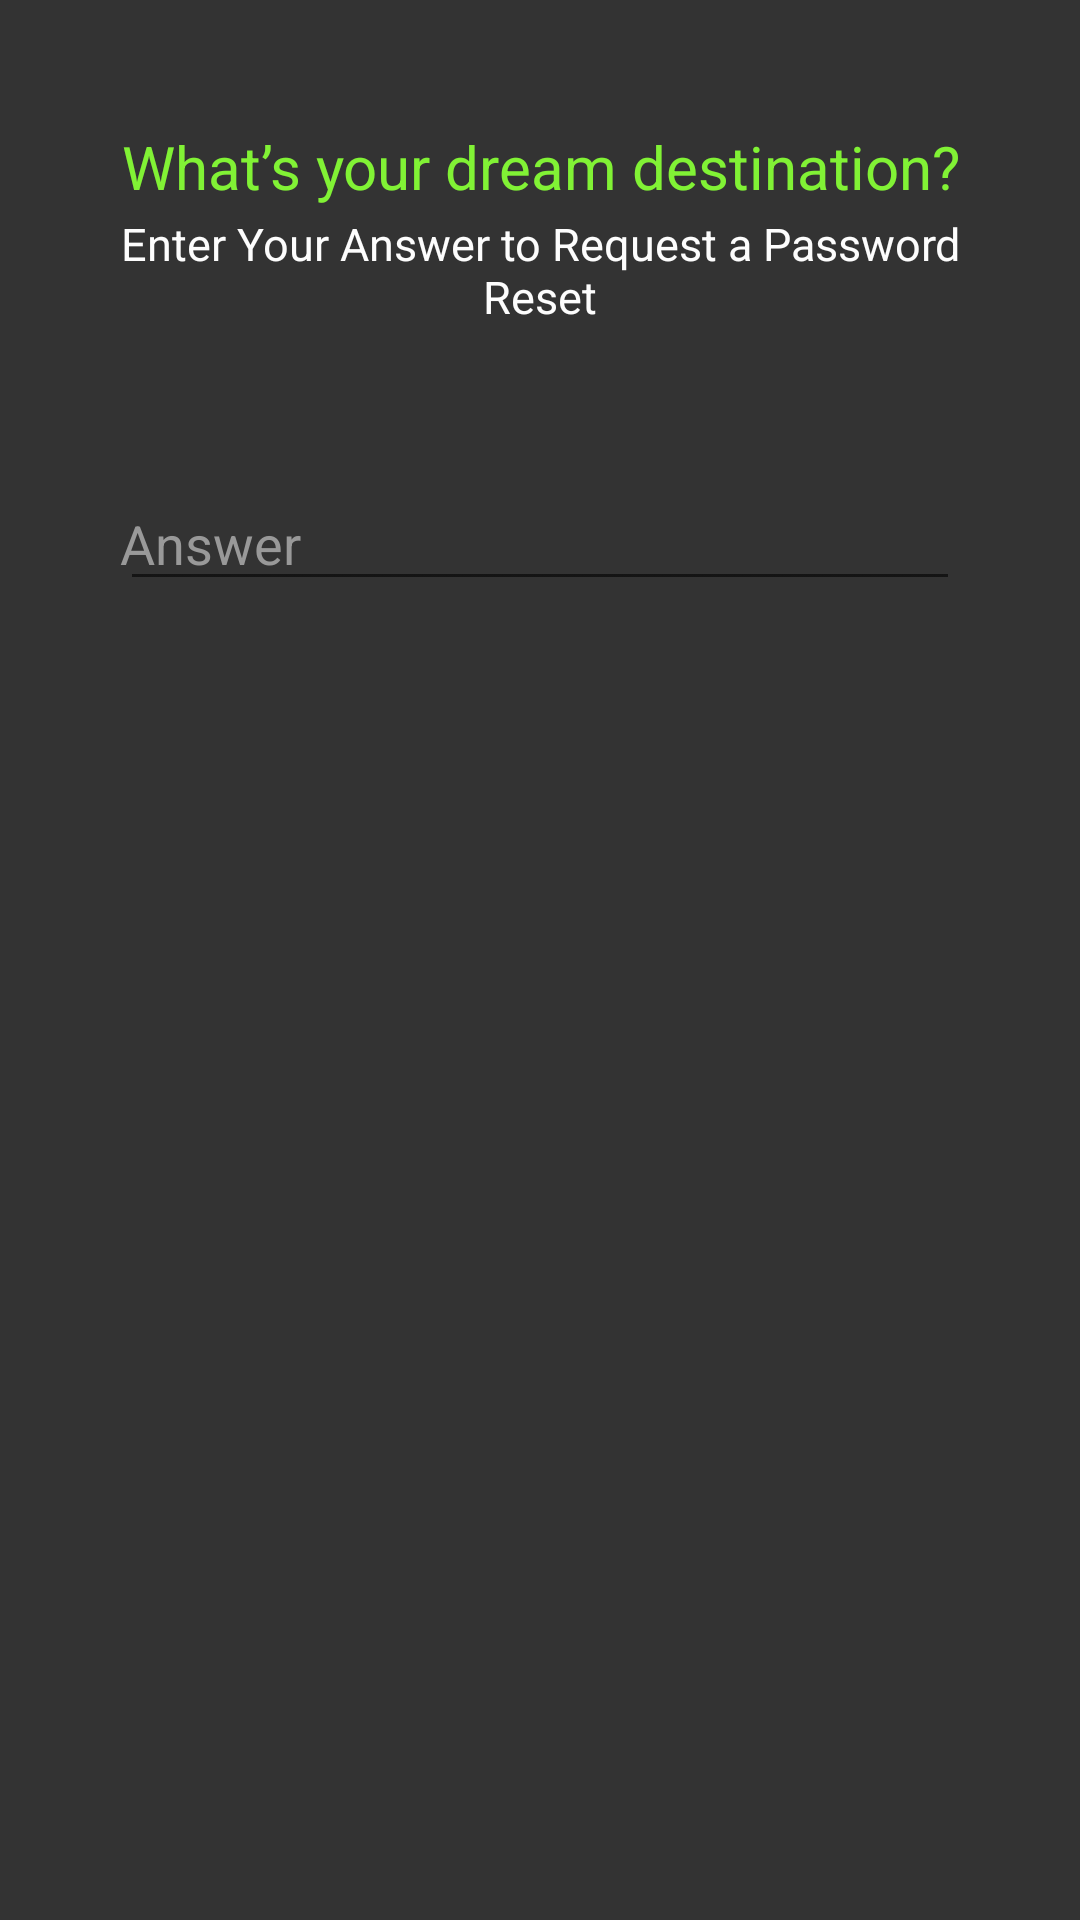

Layout XML and referenced resources for this Android screen:
<!-- AndroidManifest.xml: application theme Theme.AppCompat.DayNight.NoActionBar -->
<!-- res/layout/activity_forget_password.xml -->
<LinearLayout xmlns:android="http://schemas.android.com/apk/res/android"
    android:layout_width="match_parent"
    android:layout_height="200dp"
    android:orientation="vertical"
    android:padding="40dp"
    android:background="#333333">

    <TextView
        android:layout_width="match_parent"
        android:layout_height="wrap_content"
        android:layout_marginTop="2dp"
        android:textSize="20dp"
        android:text="What’s your dream destination?"
        android:id="@+id/security_frgt"
        android:textColor="@color/green"
        android:textAlignment="center"
        android:layout_gravity="center_horizontal"/>
    <TextView
        android:layout_width="match_parent"
        android:layout_height="wrap_content"
        android:layout_marginTop="2dp"
        android:textSize="15dp"
        android:text="Enter Your Answer to Request a Password Reset"
        android:id="@+id/suggestion"
        android:textColor="@color/white"
        android:textAlignment="center"
        android:layout_gravity="center_horizontal"/>
    <EditText
        android:layout_width="match_parent"
        android:layout_height="wrap_content"
        android:ems="10"
        android:id="@+id/Answer"
        android:hint="Answer"
        android:layout_marginTop="50dp"
        android:textColor="#FFF"
        android:paddingLeft="0dp"
        android:drawablePadding="5dp"
        android:textColorHint="#999"/>





</LinearLayout>
<!-- resources referenced by this layout -->
<resources>
  <color name="green">#81f235</color>
  <color name="white">#fdfdfd</color>
</resources>
